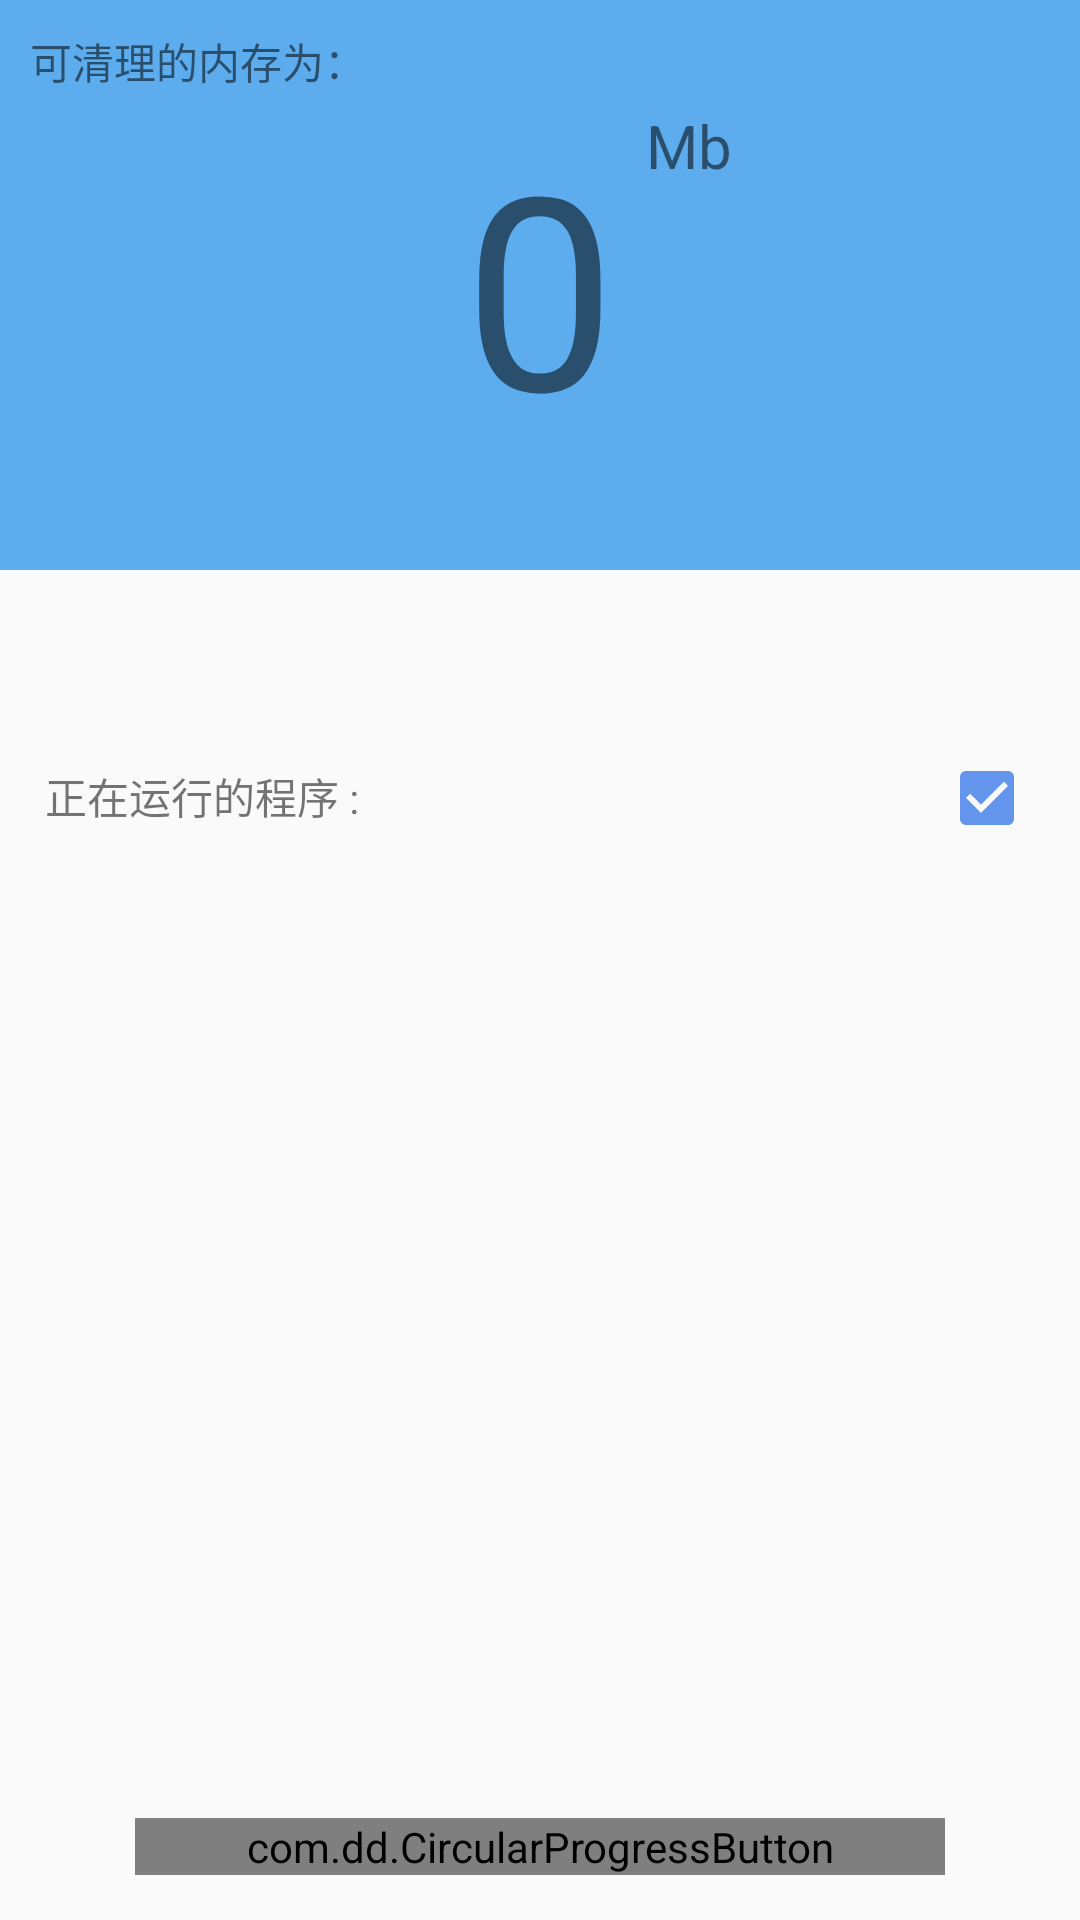

Produce the Android XML layout that renders to this screen, including the resource entries it uses.
<!-- AndroidManifest.xml: application theme AppTheme -->
<!-- res/layout/fragment_clean_memory.xml -->
<?xml version="1.0" encoding="utf-8"?>
<LinearLayout xmlns:android="http://schemas.android.com/apk/res/android"
    xmlns:app="http://schemas.android.com/apk/res-auto"
    android:layout_width="match_parent"
    android:layout_height="match_parent"
    android:orientation="vertical">

    <RelativeLayout
        android:layout_width="match_parent"
        android:layout_height="190dp"
        android:background="@color/colorMemory">

        <TextView
            android:layout_width="wrap_content"
            android:layout_height="wrap_content"
            android:padding="10dp"
            android:text="@string/to_be_clean" />

        <TextView
            android:id="@+id/memory_text"
            android:layout_width="wrap_content"
            android:layout_height="wrap_content"
            android:layout_centerInParent="true"
            android:text="0"
            android:textSize="90sp" />

        <TextView
            android:id="@+id/memory_sup_text"
            android:layout_width="wrap_content"
            android:layout_height="wrap_content"
            android:layout_alignTop="@id/memory_text"
            android:layout_toRightOf="@id/memory_text"
            android:paddingLeft="10dp"
            android:text="Mb"
            android:textSize="20sp" />
    </RelativeLayout>

    <LinearLayout
        android:id="@+id/memory_list_header_layout"
        android:layout_width="match_parent"
        android:layout_height="wrap_content"
        android:orientation="horizontal"
        android:paddingLeft="15dp"
        android:paddingRight="15dp"
        android:paddingTop="60dp">

        <TextView
            android:id="@+id/memory_list_header"
            android:layout_width="0dp"
            android:layout_height="wrap_content"
            android:layout_weight="1"
            android:text="@string/memory_running_apps" />

        <CheckBox
            android:id="@+id/memory_header_checkbox"
            android:layout_width="wrap_content"
            android:layout_height="wrap_content"
            android:checked="true"
            android:theme="@style/checkboxTheme" />
    </LinearLayout>

    <ListView
        android:id="@+id/list"
        android:layout_width="match_parent"
        android:layout_height="0dp"
        android:layout_marginLeft="15dp"
        android:layout_marginRight="15dp"
        android:layout_weight="1" />

    
    
    
    
    
    
    
    
    
    

    <com.dd.CircularProgressButton
        android:id="@+id/memory_clear"
        android:layout_width="match_parent"
        android:layout_height="wrap_content"
        android:layout_marginBottom="15dp"
        android:layout_marginLeft="45dp"
        android:layout_marginRight="45dp"
        android:layout_marginTop="15dp"
        android:textColor="@color/white"

        app:cpb_cornerRadius="30dp"
        app:cpb_iconComplete="@mipmap/ic_action_accept"
        app:cpb_selectorIdle="@drawable/idle_state_selector"
        app:cpb_textIdle="@string/clean_memory_button" />

    <TextView
        android:id="@+id/memory_complete_text"
        android:layout_width="match_parent"
        android:layout_height="match_parent"
        android:background="@color/colorMemory"
        android:textSize="32sp"
        android:layout_marginTop="48dp"
        android:gravity="center"
        android:text="CLEANED UP!"
        android:visibility="gone" />


</LinearLayout>
<!-- resources referenced by this layout -->
<resources>
  <color name="colorMemory">#5CACEE</color>
  <color name="white">#FFFFFF</color>
  <!-- drawable button_bg (drawable) -->
  <?xml version="1.0" encoding="utf-8"?>
  <shape xmlns:android="http://schemas.android.com/apk/res/android">
      <solid android:color="@color/colorMemory"/>
      <corners android:radius="5dp"/>
  </shape>
  <string name="clean_memory_button">一键清理</string>
  <string name="memory_running_apps">正在运行的程序 :</string>
  <string name="to_be_clean">可清理的内存为：</string>
  <style name="checkboxTheme">
          <item name="android:colorControlNormal">@color/colorMemory</item>
          <item name="android:colorControlActivated">@color/colorMemoryDark</item>
      </style>
  <style name="AppTheme" parent="Theme.AppCompat.Light.NoActionBar">
          
          <item name="colorPrimary">@color/colorMemory</item>
          <item name="colorPrimaryDark">@color/colorMemoryDark</item>
          <item name="colorAccent">@color/colorAccent</item>
      </style>
  <color name="colorMemoryDark">#6495ED</color>
  <color name="colorAccent">#FF4081</color>
</resources>
